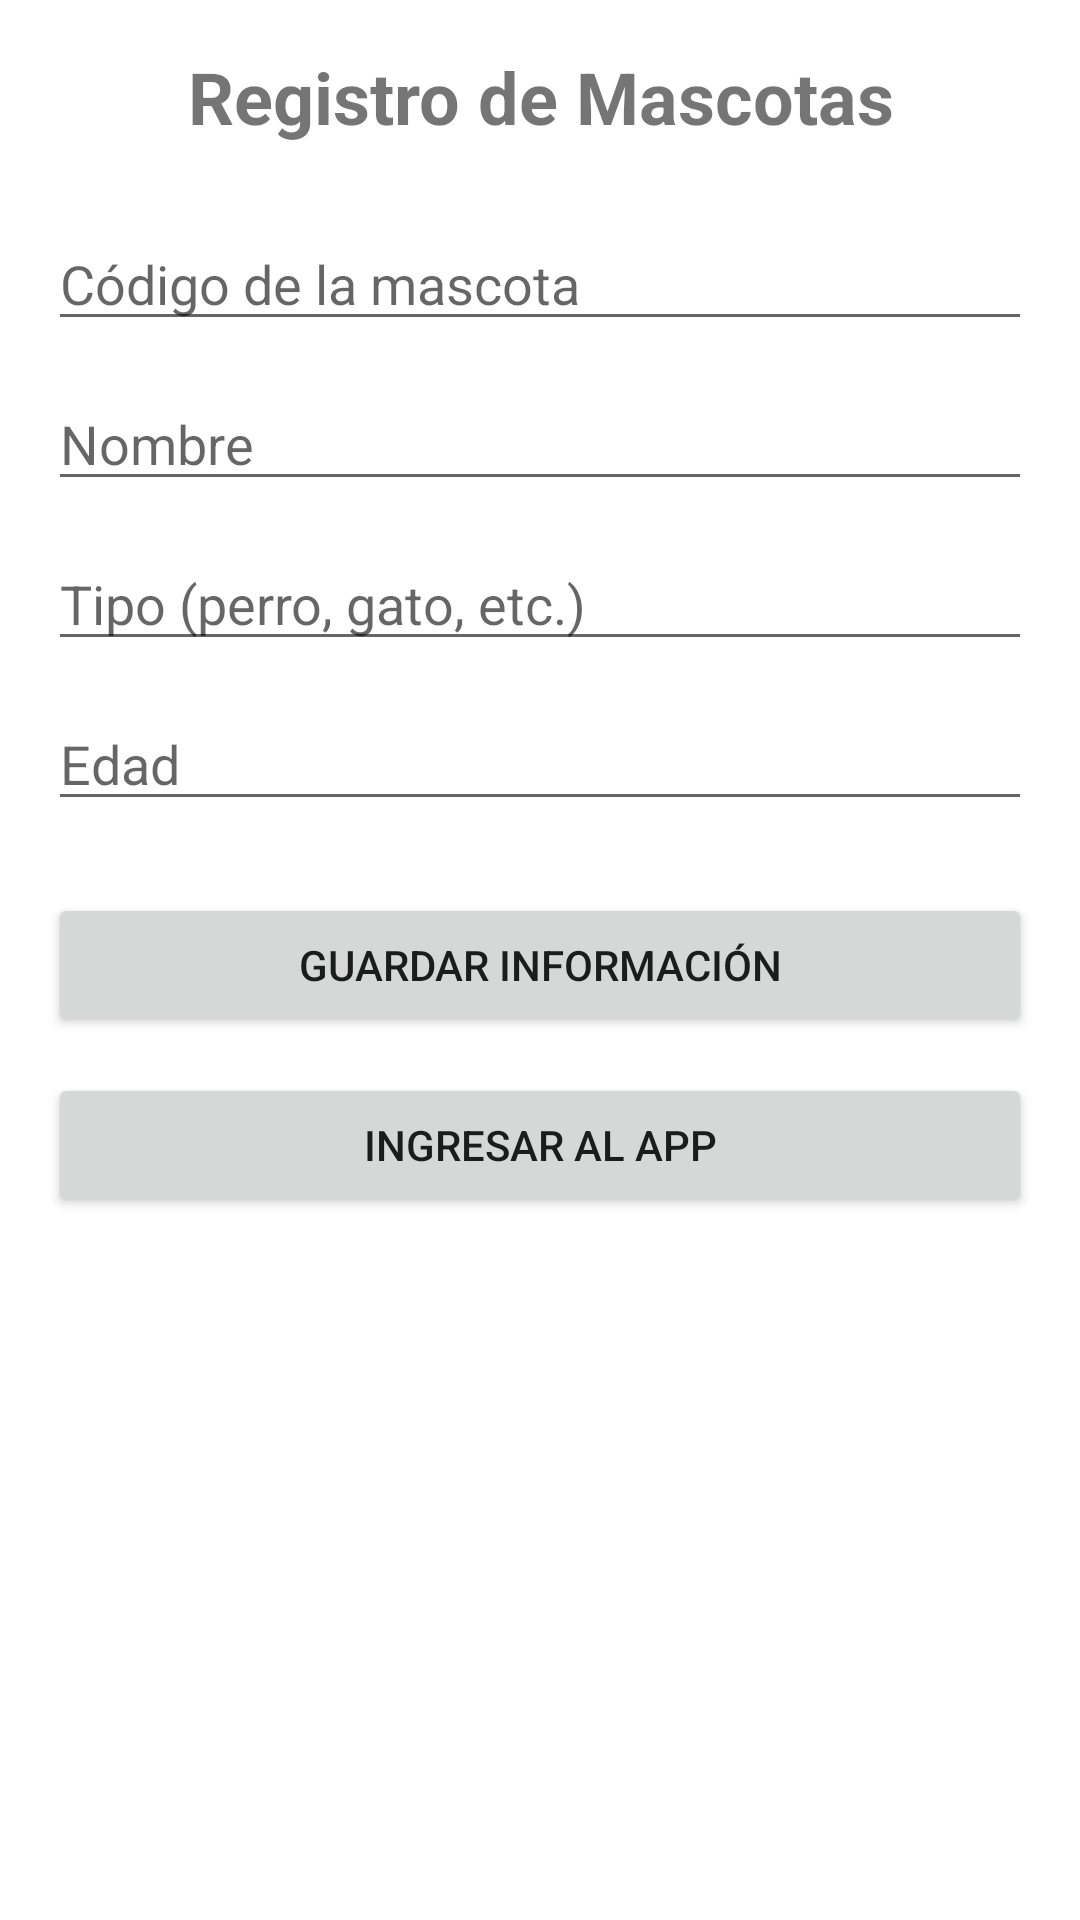

Produce the Android XML layout that renders to this screen, including the resource entries it uses.
<!-- AndroidManifest.xml: application theme Theme.AppSolisSol -->
<!-- res/layout/activity_registro.xml -->
<?xml version="1.0" encoding="utf-8"?>
<ScrollView xmlns:android="http://schemas.android.com/apk/res/android"
    android:layout_width="match_parent"
    android:layout_height="match_parent"
    android:padding="16dp">

    <LinearLayout
        android:layout_width="match_parent"
        android:layout_height="wrap_content"
        android:orientation="vertical">

        <TextView
            android:layout_width="match_parent"
            android:layout_height="wrap_content"
            android:text="Registro de Mascotas"
            android:textSize="24sp"
            android:textStyle="bold"
            android:layout_marginBottom="24dp"
            android:gravity="center"/>

        <EditText
            android:id="@+id/etCodigo"
            android:layout_width="match_parent"
            android:layout_height="wrap_content"
            android:hint="Código de la mascota"
            android:inputType="text"
            android:layout_marginBottom="12dp" />

        <EditText
            android:id="@+id/etNombre"
            android:layout_width="match_parent"
            android:layout_height="wrap_content"
            android:hint="Nombre"
            android:inputType="textPersonName"
            android:layout_marginBottom="12dp" />

        <EditText
            android:id="@+id/etTipo"
            android:layout_width="match_parent"
            android:layout_height="wrap_content"
            android:hint="Tipo (perro, gato, etc.)"
            android:inputType="text"
            android:layout_marginBottom="12dp" />

        <EditText
            android:id="@+id/etEdad"
            android:layout_width="match_parent"
            android:layout_height="wrap_content"
            android:hint="Edad"
            android:inputType="number"
            android:layout_marginBottom="24dp" />

        <Button
            android:id="@+id/btnGuardar"
            android:layout_width="match_parent"
            android:layout_height="wrap_content"
            android:text="Guardar información"
            android:layout_marginBottom="12dp"/>

        <Button
            android:id="@+id/btnIngresar"
            android:layout_width="match_parent"
            android:layout_height="wrap_content"
            android:text="Ingresar al APP" />

    </LinearLayout>
</ScrollView>
<!-- resources referenced by this layout -->
<resources>
  <style name="Theme.AppSolisSol" parent="Theme.MaterialComponents.DayNight.DarkActionBar">
          <item name="colorPrimary">@color/purple_500</item>
          <item name="colorPrimaryVariant">@color/purple_700</item>
          <item name="colorOnPrimary">@color/white</item>
          <item name="colorSecondary">@color/teal_200</item>
          <item name="colorSecondaryVariant">@color/teal_700</item>
          <item name="colorOnSecondary">@color/black</item>
      </style>
  <!-- not gathered from this repository: default colours our renderer supplied (Android Studio template values) -->
  <color name="purple_500">#FF6200EE</color>
  <color name="purple_700">#FF3700B3</color>
  <color name="teal_200">#FF03DAC5</color>
  <color name="teal_700">#FF018786</color>
  <color name="black">#FF000000</color>
  <color name="white">#FFFFFFFF</color>
</resources>
